The GitHub repository jdevosMagento/ml contains a labelled image folder "dataset" with 4 categories: brick 2x4, tile 2x2, 93273 slope curved double with no studs 4x1, brick special masonry 1x2. Examples follow, each with its label.

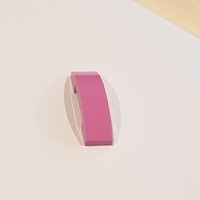
Label: 93273 slope curved double with no studs 4x1

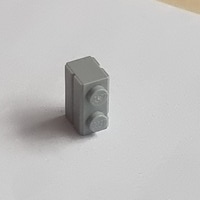
Label: brick special masonry 1x2

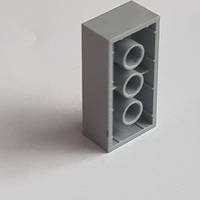
Label: brick 2x4

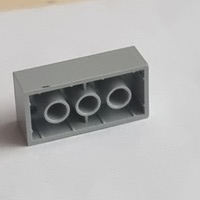
Label: brick 2x4

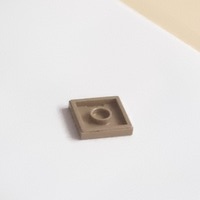
Label: tile 2x2

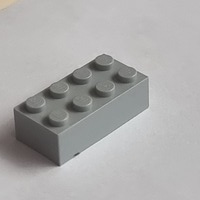
Label: brick 2x4
